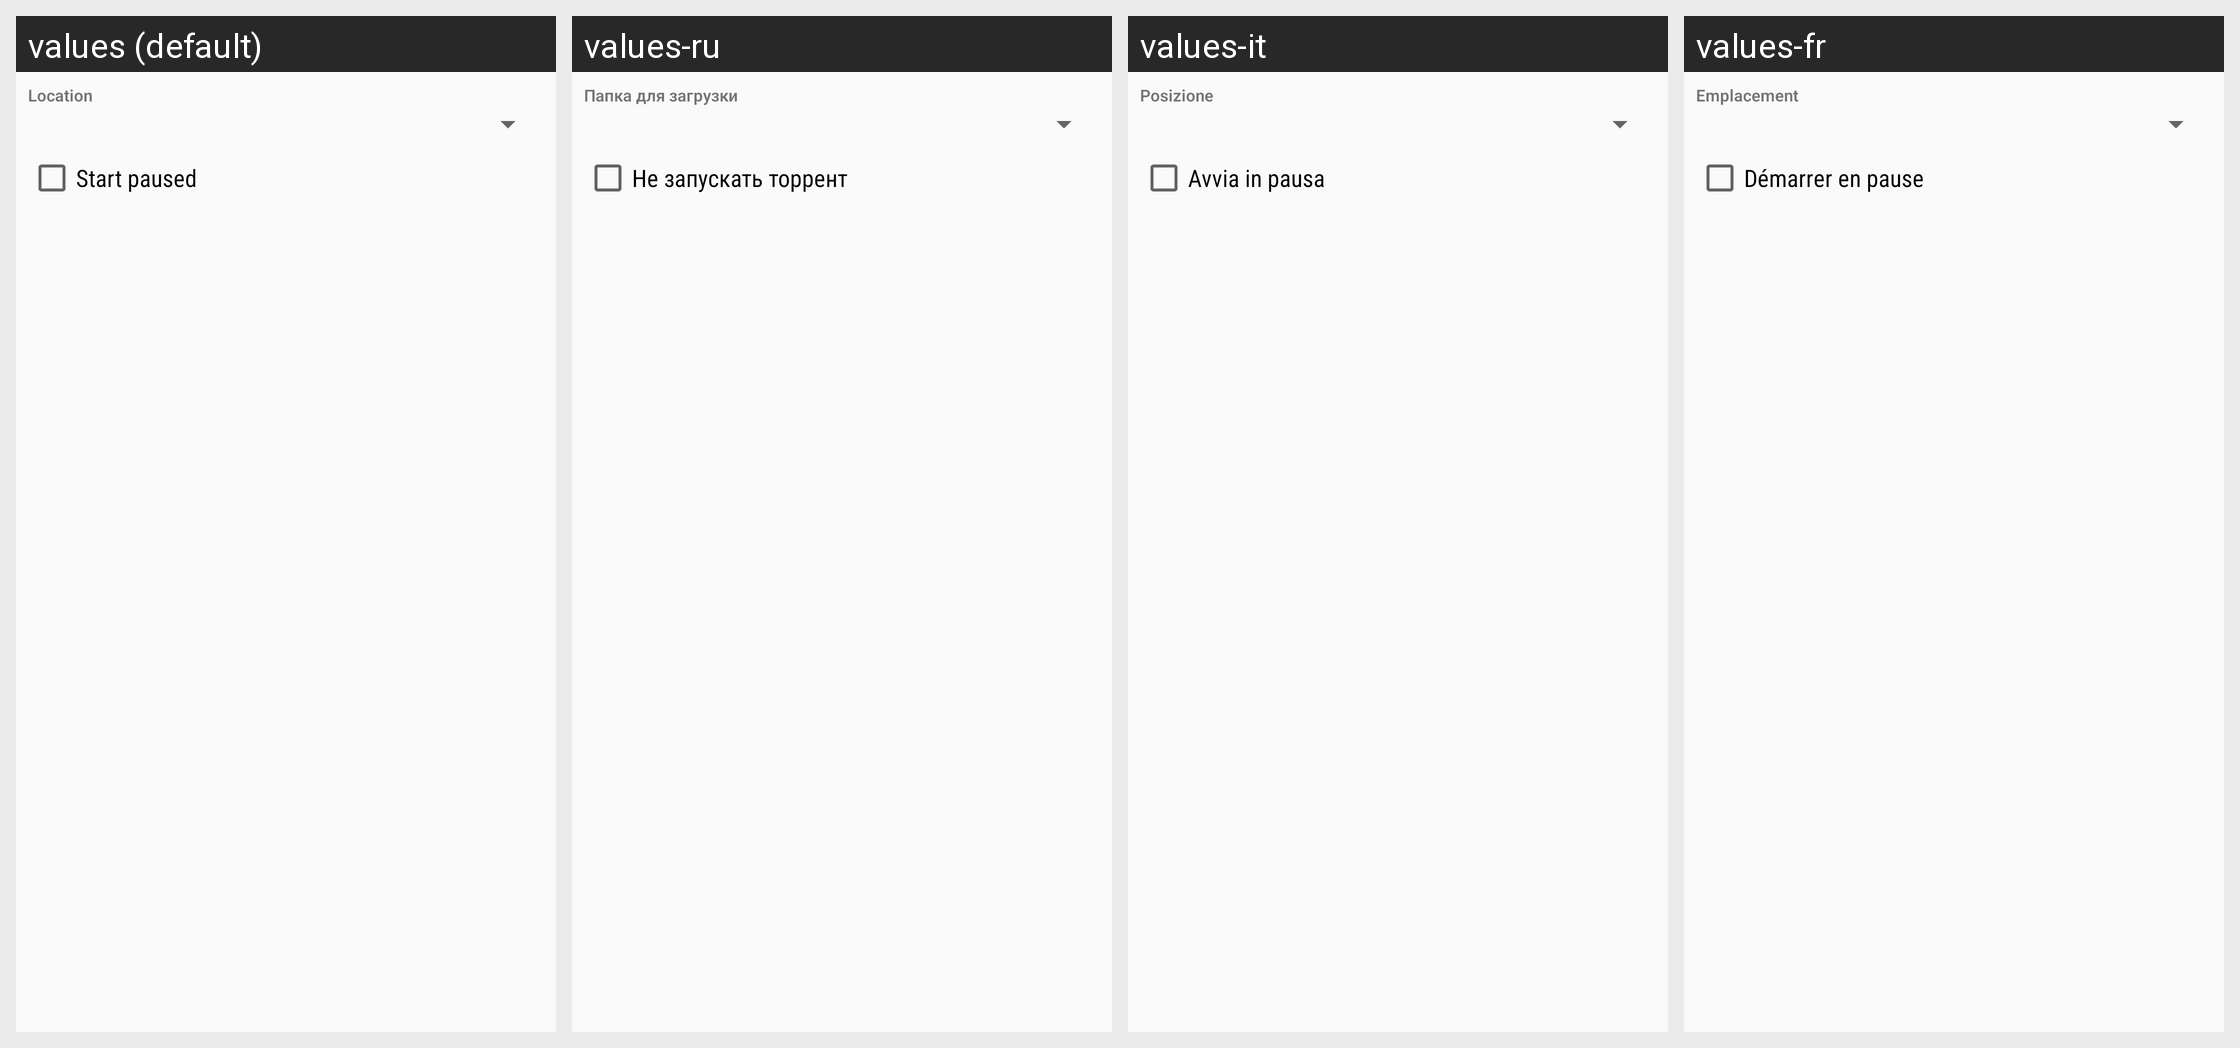

Translations of the strings shown on this Android screen, per locale in the grid:
Android screen res/layout/new_torrent_dialog.xml rendered under 4 locales, left to right: values (default), values-ru, values-it, values-fr. Device: Nexus 5 (rendered at 1080×1920; each locale shown at half size, 540×960, under a caption strip naming it); theme AppTheme.
Other locales in the repository, not shown: values-de, values-es.
Strings drawn on this screen, with the default value and each locale's value (text and hints the layout hard-codes, and strings that could not be matched under every locale, appear in the picture but are not listed):

dialog_location
  values: Location
  values-ru: Папка для загрузки
  values-it: Posizione
  values-fr: Emplacement

start_paused_checkbox
  values: Start paused
  values-ru: Не запускать торрент
  values-it: Avvia in pausa
  values-fr: Démarrer en pause
